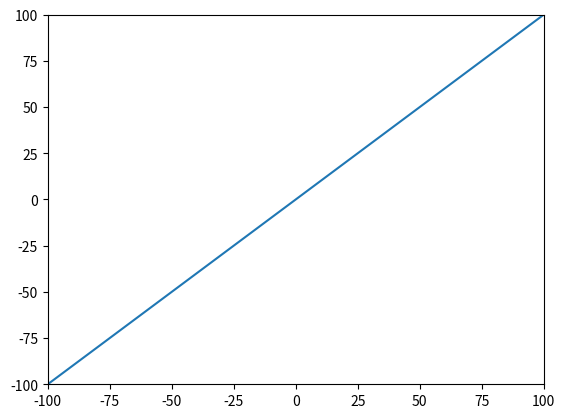

The script that saved this image:
import matplotlib.pyplot as plt
import numpy as np

def plot_line(x1, y1, x2, y2):
    x = [x1, x2]
    y = [y1, y2]
    plt.plot(x, y)



def main(graphMin, graphMax):
    plt.xlim(graphMin, graphMax)
    plt.ylim(graphMin, graphMax)
    plot_line(graphMin, graphMin, graphMax, graphMax)
    plt.show()

main(-100, 100)